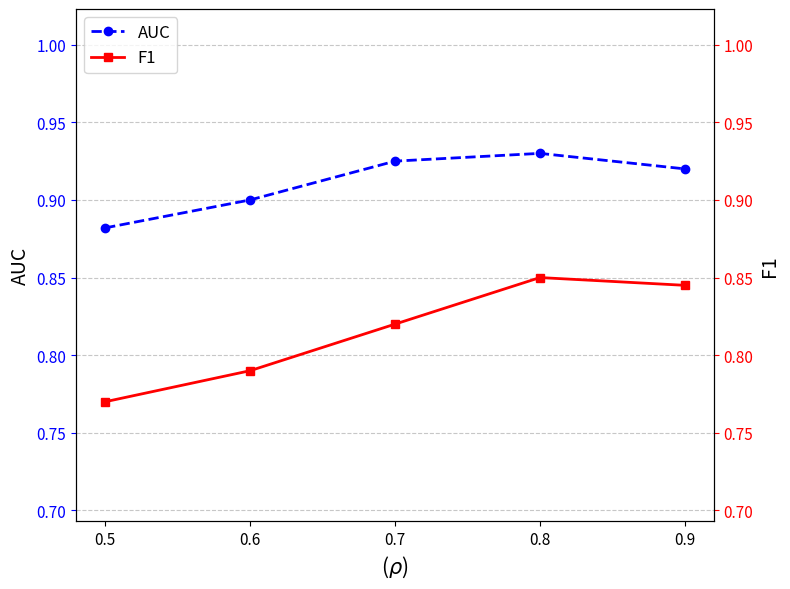

This figure's Python source:
import matplotlib.pyplot as plt
import numpy as np

# 维度列表
tau = [0.5, 0.6, 0.7, 0.8, 0.9]

# 数据
AUC = [0.882, 0.900, 0.925, 0.930, 0.920]  # AUC 数据，峰值在 tau=0.7
F1 = [0.770, 0.790, 0.820, 0.850, 0.845]    # F1 数据，峰值在 tau=0.8

# 创建均匀分布的横轴
x_uniform = np.arange(len(tau))  # 均匀分布的横轴（0, 1, 2, 3, 4）

# 创建图形
fig, ax1 = plt.subplots(figsize=(8, 6))

# 定义颜色
auc_color = 'blue'
f1_color = 'red'

# 左侧 y 轴 (AUC)
ax1.plot(x_uniform, AUC, marker='o', label='AUC', color=auc_color,
         linestyle='--', linewidth=2)  # 虚线表示 AUC
ax1.set_xlabel(r'($\rho$)', fontsize=15)
ax1.set_ylabel('AUC', fontsize=14)
ax1.tick_params(axis='y', labelsize=11, colors=auc_color)  # 左侧刻度颜色与 AUC 一致
ax1.tick_params(axis='x', labelsize=11)
ax1.set_xticks(x_uniform)
ax1.set_xticklabels(tau)

# 只保留水平网格线
ax1.grid(True, which='major', axis='y', linestyle='--', alpha=0.7)

# 设置 y 轴范围，确保 AUC 和 F1 范围一致
y_min = min(min(AUC), min(F1)) * 0.9
y_max = max(max(AUC), max(F1)) * 1.1
ax1.set_ylim(y_min, y_max)

# 右侧 y 轴 (F1)
ax2 = ax1.twinx()
ax2.plot(x_uniform, F1, marker='s', label='F1', color=f1_color,
         linestyle='-', linewidth=2)  # 实线表示 F1
ax2.set_ylabel('F1', fontsize=14)
ax2.tick_params(axis='y', labelsize=11, colors=f1_color)  # 右侧刻度颜色与 F1 一致

# 设置右侧 y 轴范围与左侧一致
ax2.set_ylim(y_min, y_max)

# 添加图例（合并两条线的图例）
lines1, labels1 = ax1.get_legend_handles_labels()
lines2, labels2 = ax2.get_legend_handles_labels()
ax1.legend(lines1 + lines2, labels1 + labels2, loc='upper left', fontsize=12)

# 调整布局并显示
plt.tight_layout()
plt.show()
